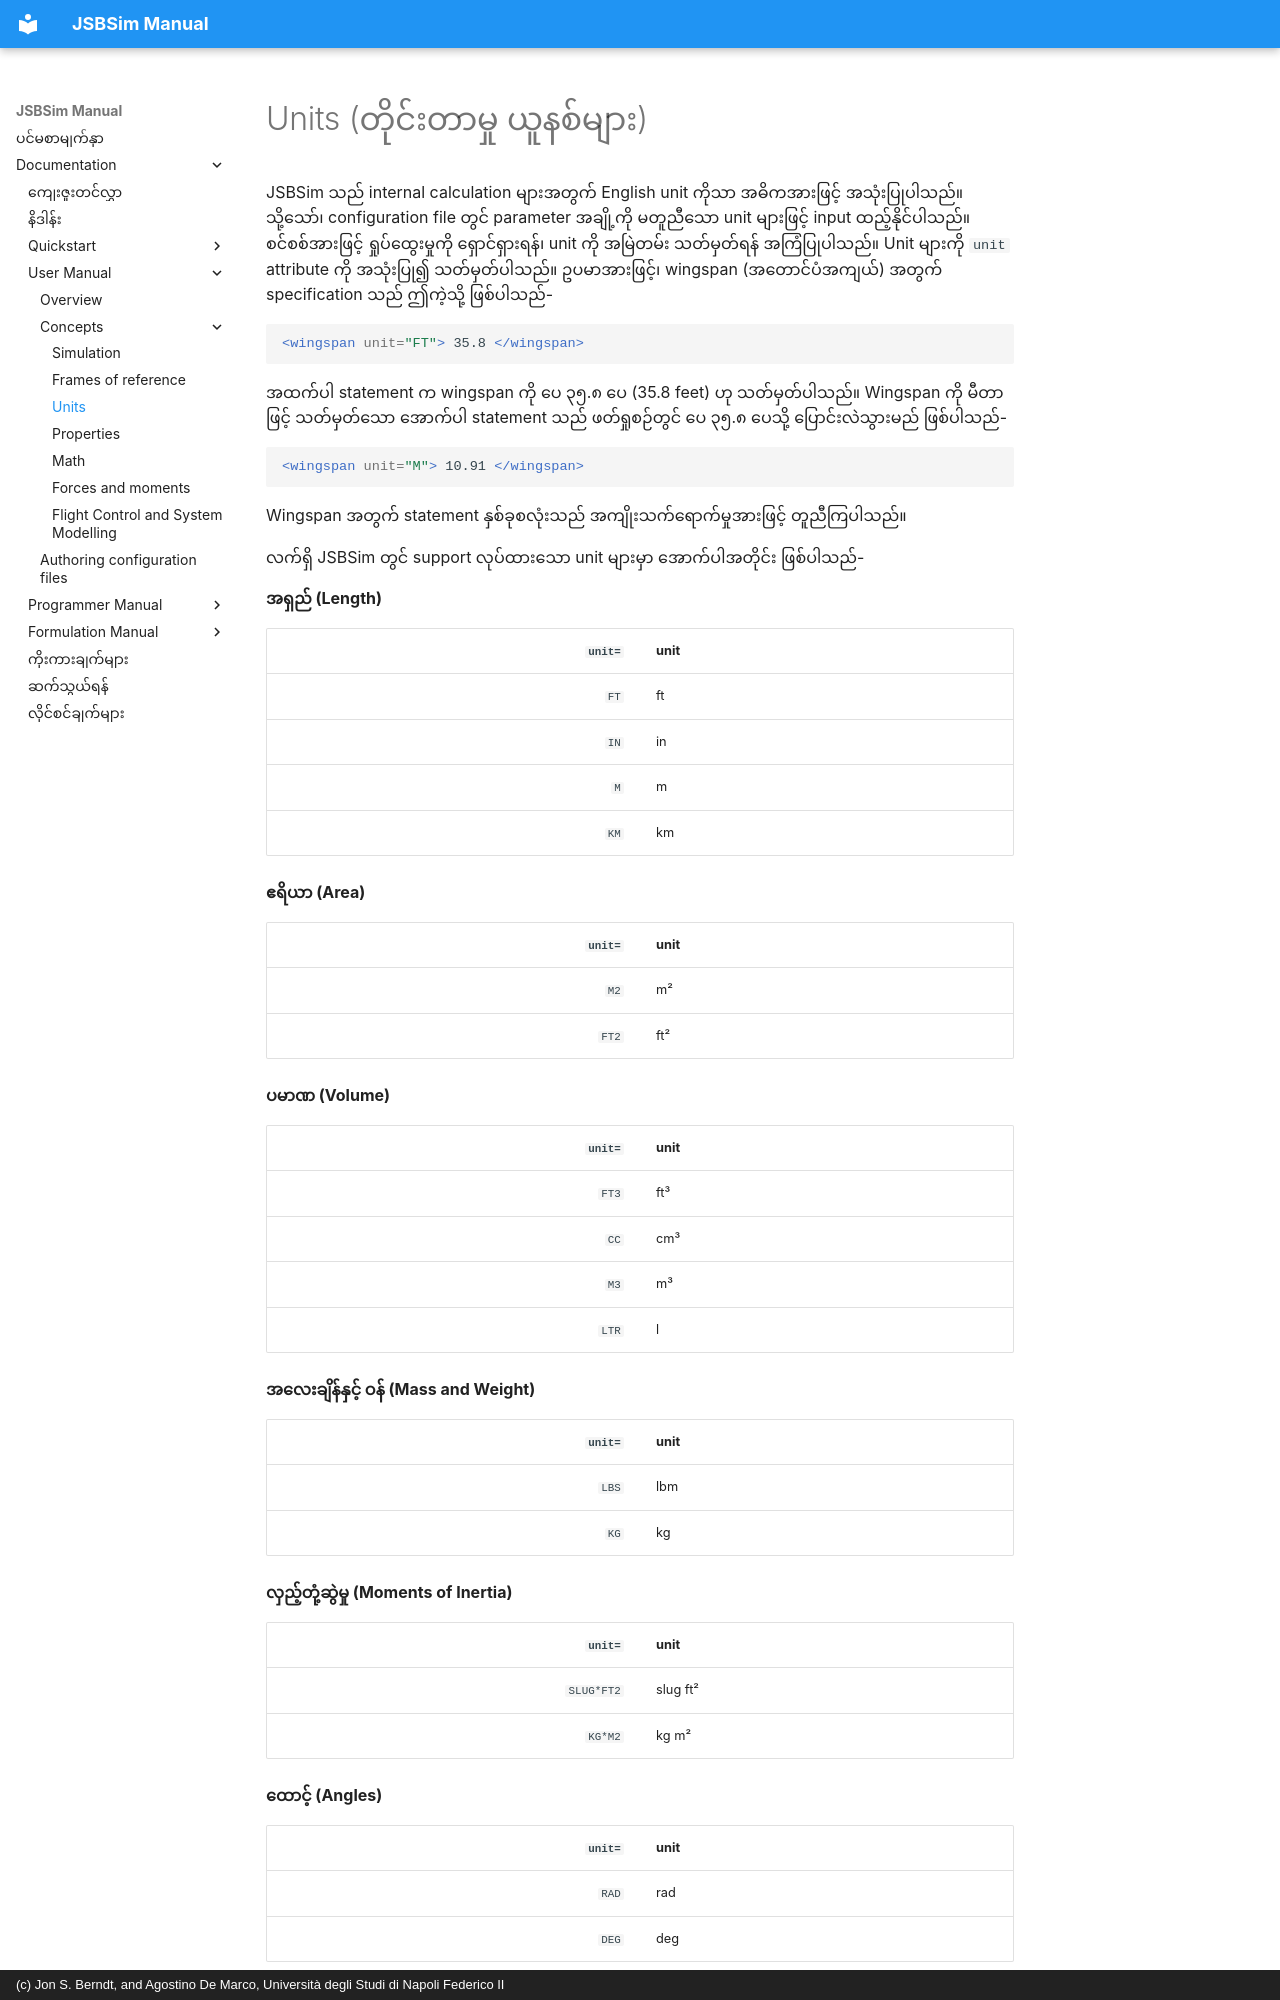

repository: ROM-robotics/jsbsim-reference-manual · page: user/concepts/units/index.html · generator: mkdocs · copyright: (c) Jon S. Berndt, and Agostino De Marco, Università degli Studi di Napoli Federico II

---
title: Units
description: JSBSim's supported units of measurement.
---

# Units (တိုင်းတာမှု ယူနစ်များ)

JSBSim သည် internal calculation များအတွက် English unit ကိုသာ အဓိကအားဖြင့် အသုံးပြုပါသည်။ သို့သော်၊ configuration file တွင် parameter အချို့ကို မတူညီသော unit များဖြင့် input ထည့်နိုင်ပါသည်။ စင်စစ်အားဖြင့် ရှုပ်ထွေးမှုကို ရှောင်ရှားရန်၊ unit ကို အမြဲတမ်း သတ်မှတ်ရန် အကြံပြုပါသည်။ Unit များကို `unit` attribute ကို အသုံးပြု၍ သတ်မှတ်ပါသည်။ ဥပမာအားဖြင့်၊ wingspan (အတောင်ပံအကျယ်) အတွက် specification သည် ဤကဲ့သို့ ဖြစ်ပါသည်-

```xml
<wingspan unit="FT"> 35.8 </wingspan>
```

အထက်ပါ statement က wingspan ကို ပေ ၃၅.၈ ပေ (35.8 feet) ဟု သတ်မှတ်ပါသည်။ Wingspan ကို မီတာဖြင့် သတ်မှတ်သော အောက်ပါ statement သည် ဖတ်ရှုစဉ်တွင် ပေ ၃၅.၈ ပေသို့ ပြောင်းလဲသွားမည် ဖြစ်ပါသည်-

```xml
<wingspan unit="M"> 10.91 </wingspan>
```

Wingspan အတွက် statement နှစ်ခုစလုံးသည် အကျိုးသက်ရောက်မှုအားဖြင့် တူညီကြပါသည်။

လက်ရှိ JSBSim တွင် support လုပ်ထားသော unit များမှာ အောက်ပါအတိုင်း ဖြစ်ပါသည်-

**အရှည် (Length)**

| `unit=`  | unit   |
| ---:     | :---   |
| `FT`     | ft     |
| `IN`     | in     |
| `M`      | m      |
| `KM`     | km     |

**ဧရိယာ (Area)**

| `unit=`  | unit   |
| ---:     | :---   |
| `M2`     | m²     |
| `FT2`    | ft²    |

**ပမာဏ (Volume)**

| `unit=`  | unit   |
| ---:     | :---   |
| `FT3`    | ft³    |
| `CC`     | cm³    |
| `M3`     | m³     |
| `LTR`    | l      |

**အလေးချိန်နှင့် ဝန် (Mass and Weight)**
